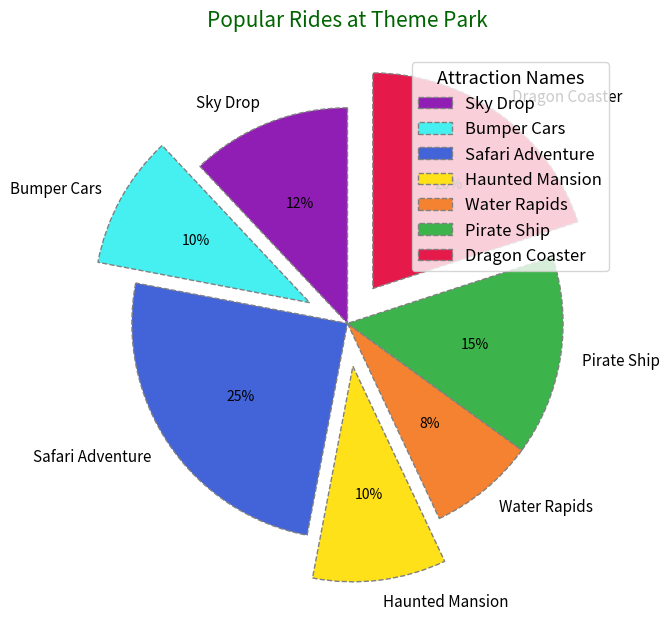

This chart was generated by the following Python code:
import matplotlib.pyplot as plt

ride_names = ['Sky Drop', 'Bumper Cars', 'Safari Adventure', 'Haunted Mansion', 'Water Rapids', 'Pirate Ship', 'Dragon Coaster']
visitor_percentage = [12, 10, 25, 10, 8, 15, 20]
colors = ['#911eb4', '#46f0f0', '#4363d8', '#ffe119', '#f58231', '#3cb44b', '#e6194b']

fig, ax = plt.subplots(figsize=(10, 7))

wedges, texts, autotexts = ax.pie(
    visitor_percentage,
    labels=ride_names,
    autopct='%1.0f%%',
    startangle=90,
    colors=colors,
    wedgeprops=dict(edgecolor='gray', linestyle='--'),
    explode=(0, 0.2, 0, 0.2, 0, 0, 0.2),
    shadow=False
)

plt.setp(autotexts, size=10, weight="normal", color="black")
plt.setp(texts, size=11)

plt.title('Popular Rides at Theme Park', fontsize=15, fontweight='normal', color='darkgreen', pad=20)

ax.legend(
    wedges, 
    ride_names, 
    title="Attraction Names", 
    loc="upper right", 
    bbox_to_anchor=(1, 1),
    fontsize=12,
    title_fontsize=13
)

ax.set_aspect('equal')

plt.show()
